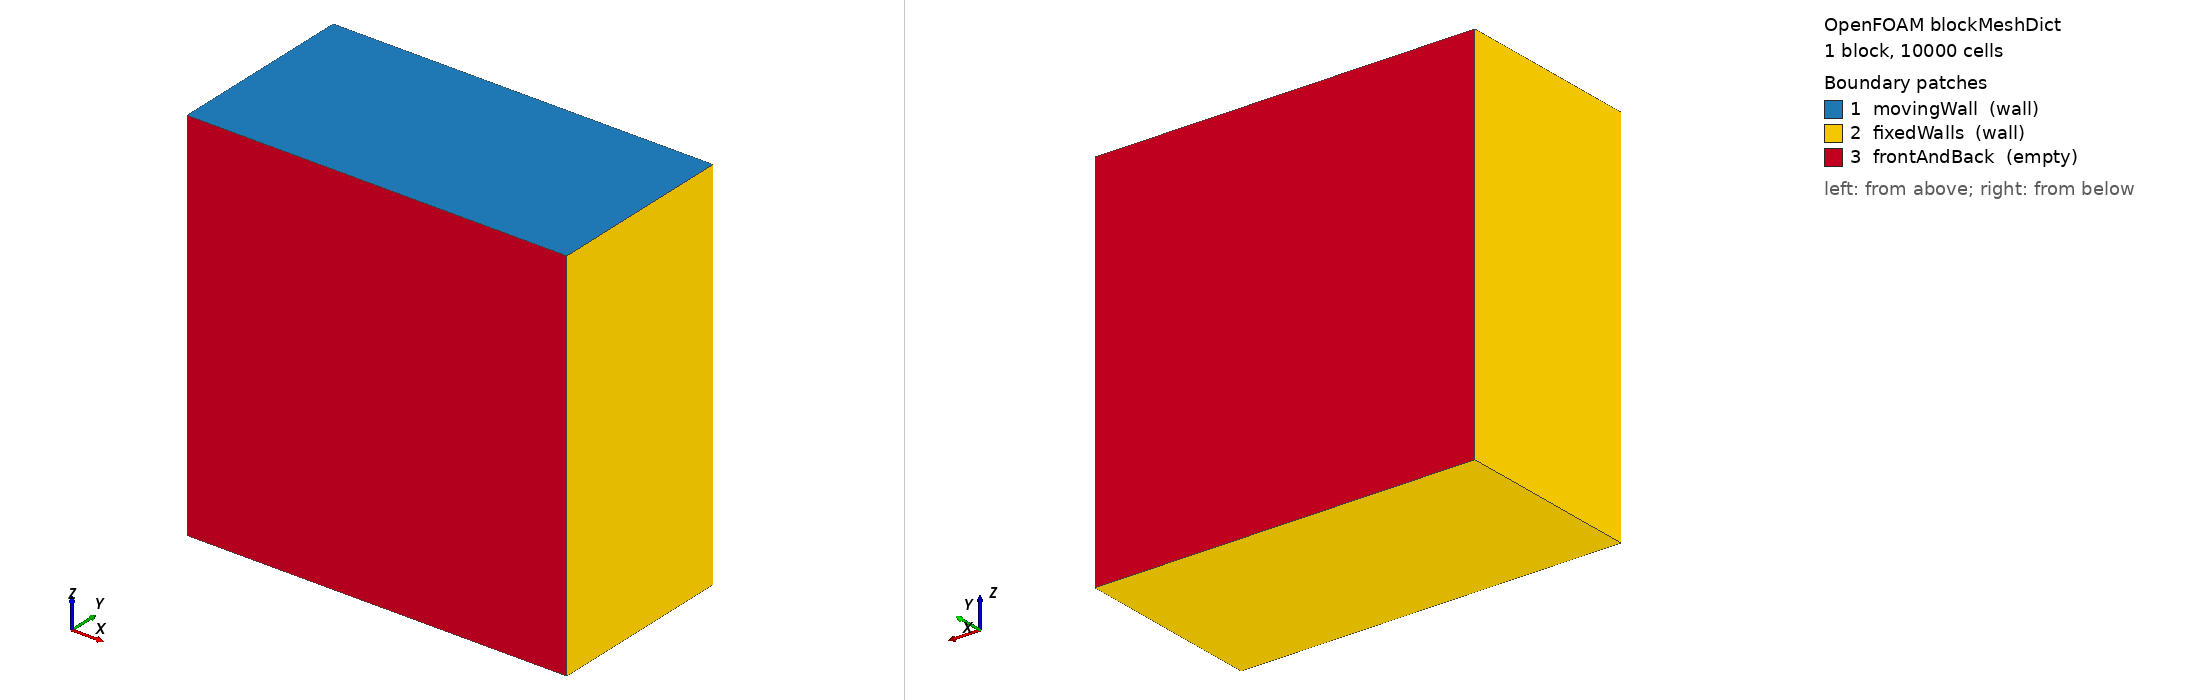

OpenFOAM case: the mesh blockMesh builds from blockMeshDict, 1 block(s), 10000 cells. Boundary patches (legend numbers): 1 movingWall (wall), 2 fixedWalls (wall), 3 frontAndBack (empty). Left view from above one corner, right view from below the opposite corner. Boundary conditions: 63 field file(s) under 0/; 0 of 3 drawn patches have an entry in a shipped field file.

=== system/blockMeshDict ===
// ************************************************************************* //
FoamFile
{
    format      ascii;
    class       dictionary;
    object      blockMeshDict;
}
// * * * * * * * * * * * * * * * * * * * * * * * * * * * * * * * * * * * * * //

convertToMeters 1;

vertices
(
     (-1   0  -1)
     ( 1   0  -1)
     ( 1   1  -1)
     (-1   1  -1)
     (-1   0   1)
     ( 1   0   1)
     ( 1   1   1)
     (-1   1   1)
);

blocks
(
    hex (0 1 2 3 4 5 6 7) (100 1 100) simpleGrading (1 1 1)
);

boundary
(
    movingWall
    {
        type wall;
        faces
        (
            (4 5 6 7)
        );
    }
    fixedWalls
    {
        type wall;
        faces
        (
            (0 1 2 3)
            (1 2 5 6)
            (0 3 7 4)
        );
    }
    frontAndBack
    {
        type empty;
        faces
        (
            (3 2 6 7)
            (0 1 5 4)
        );
    }
);


// ************************************************************************* //
